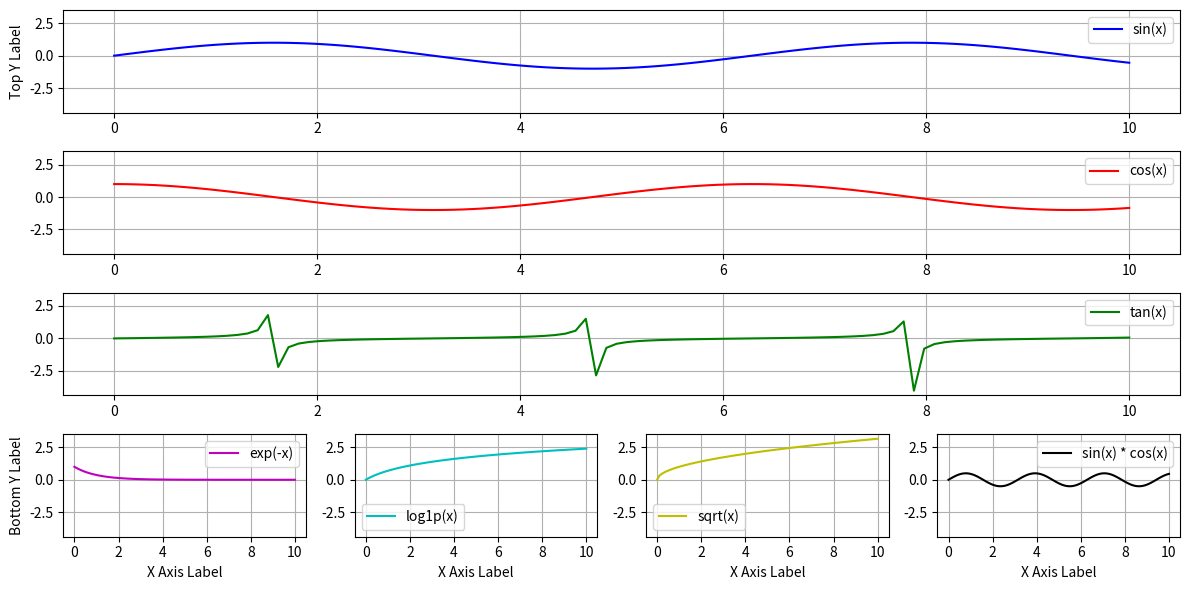

This figure's Python source:
import matplotlib.pyplot as plt
import numpy as np
import matplotlib.gridspec as gridspec

# Generate sample data
x = np.linspace(0, 10, 100)
y1, y2, y3 = np.sin(x), np.cos(x), np.tan(x) * 0.1  # Scaled tan to avoid extreme values
y4, y5, y6 = np.exp(-x), np.log1p(x), np.sqrt(x)

# Create figure with specific size (landscape 2:1 ratio)
fig = plt.figure(figsize=(12, 6))
gs = gridspec.GridSpec(4, 4, height_ratios=[1, 1, 1, 1], width_ratios=[1, 1, 1, 1])

# Top three plots (sharing x and y labels but not axes)
ax1 = plt.subplot(gs[0, :])
ax2 = plt.subplot(gs[1, :], sharex=ax1, sharey=ax1)
ax3 = plt.subplot(gs[2, :], sharex=ax1, sharey=ax1)

# Bottom six plots (2 sets of 3 stacked)
ax4 = plt.subplot(gs[3, 0], sharex=ax1, sharey=ax1)
ax5 = plt.subplot(gs[3, 1], sharex=ax1, sharey=ax1)
ax6 = plt.subplot(gs[3, 2], sharex=ax1, sharey=ax1)
ax7 = plt.subplot(gs[3, 3], sharex=ax1, sharey=ax1)

# Plot data for top three plots
ax1.plot(x, y1, label="sin(x)", color='b')
ax2.plot(x, y2, label="cos(x)", color='r')
ax3.plot(x, y3, label="tan(x)", color='g')

# Plot data for bottom six plots
ax4.plot(x, y4, label="exp(-x)", color='m')
ax5.plot(x, y5, label="log1p(x)", color='c')
ax6.plot(x, y6, label="sqrt(x)", color='y')
ax7.plot(x, y1 * y2, label="sin(x) * cos(x)", color='k')

# Set labels and legends
for ax in [ax1, ax2, ax3, ax4, ax5, ax6, ax7]:
    ax.legend()
    ax.grid(True)

ax1.set_ylabel("Top Y Label")
ax4.set_ylabel("Bottom Y Label")
ax4.set_xlabel("X Axis Label")
ax5.set_xlabel("X Axis Label")
ax6.set_xlabel("X Axis Label")
ax7.set_xlabel("X Axis Label")

# Adjust layout
plt.tight_layout()
plt.show()
